Image classification data set "dataset" (Xinyu-Zhang/499_Project on GitHub). Class labels (8): Atripla, Cymbalta, Epzicom, Lexapro, Prezista, Tivicay, Truvada, Truvada Cymbalta.

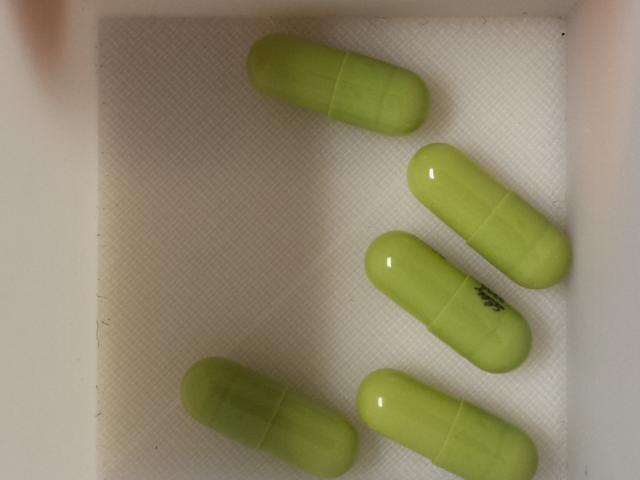
Label: Cymbalta

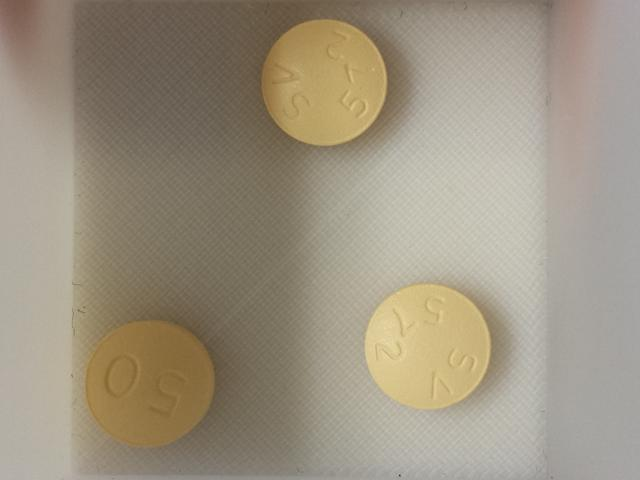
Label: Tivicay

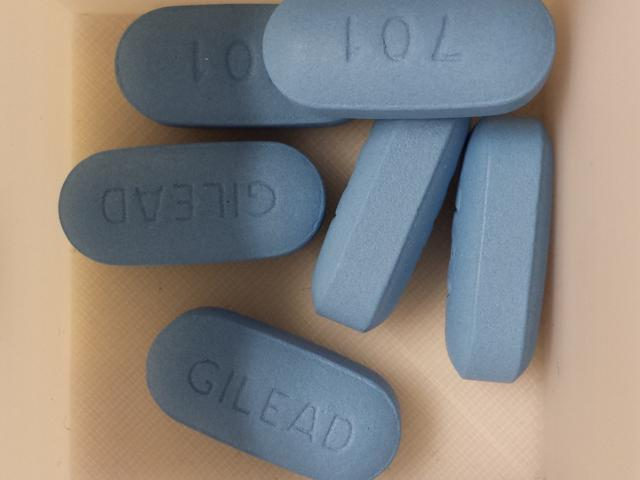
Label: Truvada

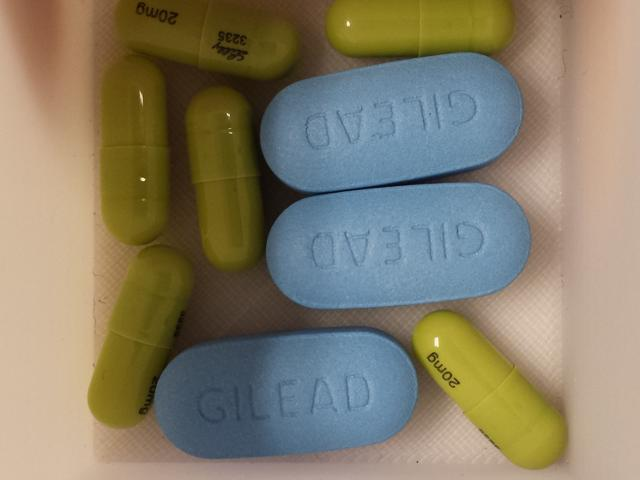
Label: Truvada Cymbalta

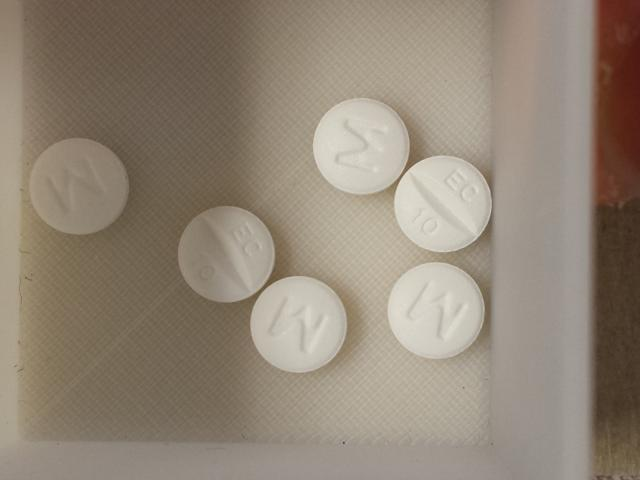
Label: Lexapro

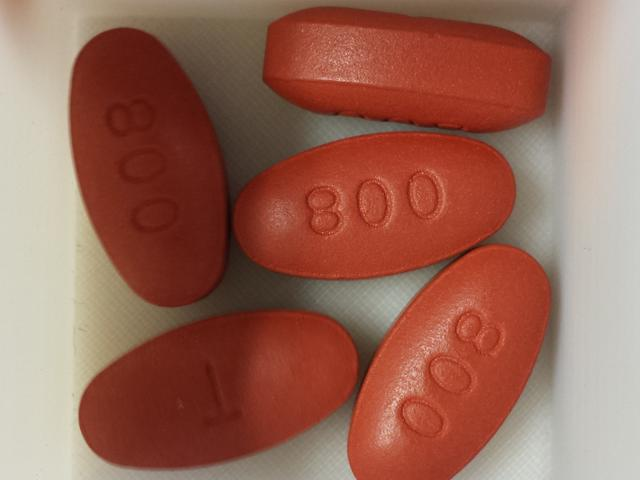
Label: Prezista
